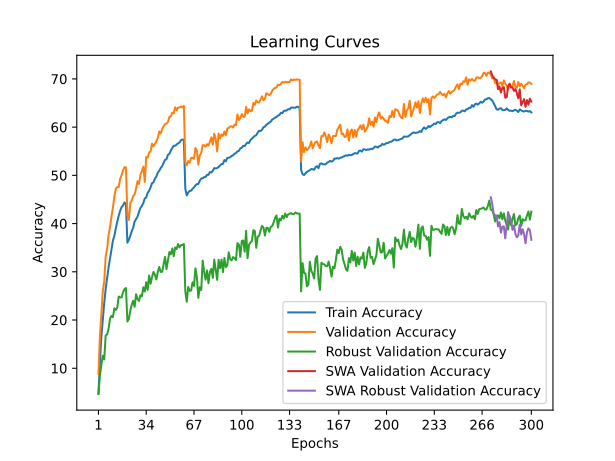

The table this chart was drawn from, first rows:
time; train_accuracy; train_loss; valid_accuracy; valid_loss; valid_accuracy_robust; valid_accuracy_swa; valid_accuracy_robust_swa
134,8785; 4,7734; 4,9187; 8,7900; 4,5940; 4,6621; 8,7900; 4,6621
417,9566; 11,1097; 4,4668; 16,4900; 4,1109; 8,4000; 16,4900; 8,4000
789,2080; 16,4892; 4,1816; 21,3300; 3,9334; 10,6966; 21,3300; 10,6966
1007,0352; 20,1587; 3,9892; 25,9300; 3,7989; 12,5931; 25,9300; 12,5931
1219,6692; 23,5226; 3,8222; 28,0200; 3,6010; 11,8345; 28,0200; 11,8345
1414,3487; 26,5049; 3,6952; 33,2200; 3,4138; 16,8138; 33,2200; 16,8138
1591,2763; 28,8020; 3,5840; 34,7700; 3,3540; 17,0345; 34,7700; 17,0345
1829,4653; 30,9267; 3,4914; 37,6500; 3,2776; 18,2069; 37,6500; 18,2069
1985,4362; 32,8361; 3,4070; 39,2800; 3,1675; 20,2897; 39,2800; 20,2897
2161,0080; 34,6684; 3,3299; 41,4400; 3,0950; 20,8552; 41,4400; 20,8552
2404,5436; 36,4635; 3,2530; 43,2600; 3,0355; 20,5862; 43,2600; 20,5862
2676,1815; 37,4393; 3,2065; 45,6500; 2,9615; 22,4276; 45,6500; 22,4276
2889,5865; 39,0271; 3,1465; 47,2100; 2,8623; 22,0828; 47,2100; 22,0828
3094,6086; 40,4155; 3,0911; 47,5900; 2,8296; 22,5931; 47,5900; 22,5931
3300,0722; 41,6237; 3,0424; 47,5700; 2,8772; 24,8759; 47,5700; 24,8759
3481,1283; 42,6455; 3,0052; 49,3000; 2,7876; 24,6966; 49,3000; 24,6966
3665,3203; 43,4138; 2,9695; 50,0500; 2,7566; 24,6828; 50,0500; 24,6828
3923,9567; 43,7414; 2,9525; 51,0200; 2,7209; 25,7517; 51,0200; 25,7517
4202,4703; 44,3856; 2,9277; 51,6900; 2,7155; 26,4276; 51,6900; 26,4276
4539,9057; 43,9648; 2,9382; 51,6600; 2,7124; 26,6345; 51,6600; 26,6345
4794,6067; 36,0328; 3,2739; 41,6600; 3,0790; 19,7034; 41,6600; 19,7034
5095,7938; 36,6258; 3,2476; 40,7300; 3,0912; 20,1931; 40,7300; 20,1931
5471,5801; 37,4693; 3,2120; 44,2100; 2,9877; 21,9448; 44,2100; 21,9448
5846,6922; 38,4130; 3,1696; 44,7900; 2,9527; 23,1862; 44,7900; 23,1862
6076,9772; 39,1503; 3,1378; 45,7100; 2,9120; 23,9931; 45,7100; 23,9931
6394,6016; 40,4366; 3,0951; 46,0300; 2,8967; 22,7241; 46,0300; 22,7241
6838,8097; 40,9435; 3,0742; 47,2900; 2,8332; 25,3517; 47,2900; 25,3517
7250,3998; 41,4283; 3,0399; 48,7900; 2,8638; 24,3517; 48,7900; 24,3517
7573,2324; 42,3970; 3,0035; 48,2200; 2,8440; 23,9517; 48,2200; 23,9517
7720,2563; 43,2556; 2,9720; 50,1100; 2,7592; 25,1448; 50,1100; 25,1448
7868,1816; 43,6252; 2,9585; 50,8500; 2,7235; 24,8897; 50,8500; 24,8897
8054,4110; 44,2623; 2,9321; 51,8000; 2,6850; 26,7862; 51,8000; 26,7862
8339,1277; 45,2010; 2,8981; 48,6200; 2,8401; 25,9034; 48,6200; 25,9034
8489,6997; 45,4134; 2,8834; 53,8100; 2,6116; 27,8414; 53,8100; 27,8414
8716,6844; 46,3631; 2,8449; 53,6600; 2,6187; 26,2414; 53,6600; 26,2414
8879,3284; 46,7948; 2,8275; 54,7500; 2,6042; 29,2138; 54,7500; 29,2138
9032,2240; 47,5101; 2,8058; 54,9300; 2,6067; 27,5103; 54,9300; 27,5103
9357,8642; 48,3886; 2,7698; 56,5600; 2,5348; 28,8828; 56,5600; 28,8828
9688,0635; 48,5309; 2,7585; 56,0200; 2,5090; 29,9724; 56,0200; 29,9724
9849,3782; 49,3073; 2,7321; 56,5500; 2,5310; 29,3655; 56,5500; 29,3655
10031,8235; 49,7481; 2,7124; 57,0500; 2,4821; 28,4138; 57,0500; 28,4138
10202,7024; 50,5585; 2,6846; 57,7600; 2,4590; 29,9448; 57,7600; 29,9448
10407,0262; 50,9562; 2,6629; 59,1100; 2,4382; 31,0000; 59,1100; 31,0000
10717,0469; 51,5212; 2,6395; 58,6700; 2,4394; 29,9724; 58,6700; 29,9724
11059,3568; 51,8939; 2,6360; 59,5200; 2,4069; 29,9931; 59,5200; 29,9931
11366,6793; 52,5320; 2,6014; 60,2000; 2,3873; 31,5310; 60,2000; 31,5310
11541,6691; 53,2192; 2,5853; 60,6200; 2,3778; 33,0897; 60,6200; 33,0897
11797,8332; 53,3464; 2,5671; 60,7400; 2,3885; 30,5586; 60,7400; 30,5586
12085,9952; 54,2470; 2,5376; 61,0800; 2,3288; 32,4138; 61,0800; 32,4138
12347,6652; 54,4744; 2,5261; 62,1100; 2,3266; 34,1103; 62,1100; 34,1103
12540,9923; 55,1406; 2,5029; 62,2200; 2,3091; 33,6207; 62,2200; 33,6207
12808,5409; 55,6946; 2,4906; 62,9900; 2,2904; 34,8414; 62,9900; 34,8414
13181,6684; 56,1334; 2,4681; 62,8600; 2,2962; 33,2276; 62,8600; 33,2276
13454,2310; 56,1364; 2,4659; 64,1100; 2,2576; 35,0345; 64,1100; 35,0345
13618,0936; 56,3998; 2,4486; 63,5300; 2,2785; 34,7172; 63,5300; 34,7172
13814,0773; 56,6393; 2,4442; 64,0300; 2,2477; 35,7517; 64,0300; 35,7517
14048,6279; 56,8356; 2,4326; 64,0700; 2,2483; 35,0621; 64,0700; 35,0621
14388,6492; 57,2754; 2,4256; 64,2900; 2,2484; 35,5241; 64,2900; 35,5241
14738,4305; 57,4487; 2,4261; 64,0900; 2,2521; 35,5448; 64,0900; 35,5448
15117,0487; 57,3385; 2,4219; 64,4000; 2,2400; 35,7724; 64,4000; 35,7724
... 240 more rows
